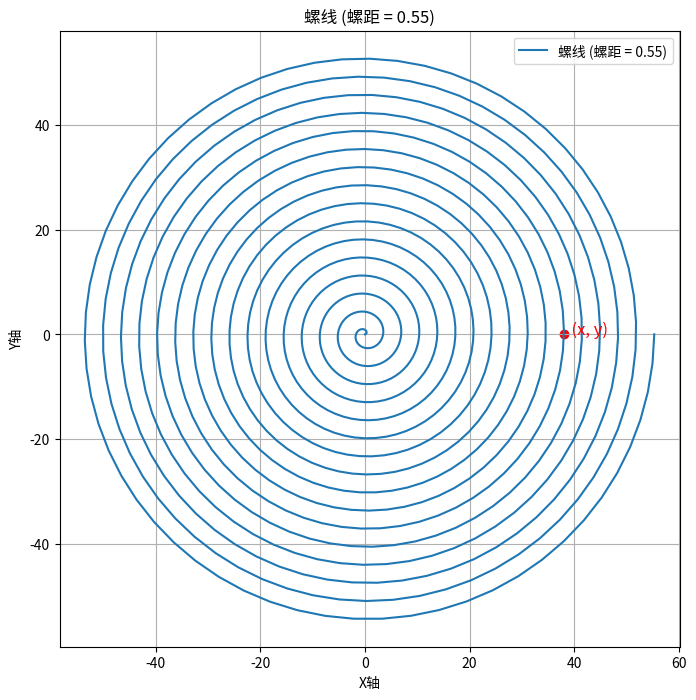

The script that saved this image:
import numpy as np
import matplotlib.pyplot as plt
from scipy.integrate import quad

# 设置参数
b = 0.55
theta1 = 0
theta2 = 32 * np.pi  # 计算从0到32π的长度

# 计算螺线的极坐标
def r(theta):
    return b * theta

def dr_dtheta(theta):
    return b

# 螺线长度的积分函数
def integrand(theta):
    return np.sqrt(dr_dtheta(theta)**2 + r(theta)**2)

# 计算长度
length, error = quad(integrand, theta1, theta2)

# 输出螺线长度
print(f'螺线长度: {length}')

# 生成螺线数据并绘图
theta = np.linspace(theta1, theta2, 1000)
r_values = r(theta)
x = r_values * np.cos(theta)
y = r_values * np.sin(theta)

# 选择一个点（例如，theta = 22π）
theta_point = 22 * np.pi
r_point = r(theta_point)
x_point = r_point * np.cos(theta_point)
y_point = r_point * np.sin(theta_point)

# 绘图
plt.figure(figsize=(8, 8))
plt.plot(x, y, label='螺线 (螺距 = 0.55)')
plt.scatter(x_point, y_point, color='red')  # 标记点
plt.text(x_point, y_point, '  (x, y)', fontsize=12, color='red')  # 添加文本标签
plt.title('螺线 (螺距 = 0.55)')
plt.xlabel('X轴')
plt.ylabel('Y轴')
plt.axis('equal')
plt.grid()
plt.legend()

# 保存图形到文件
plt.savefig('螺线_with_point.png')  # 保存为 PNG 文件
plt.close()  # 关闭当前图形
